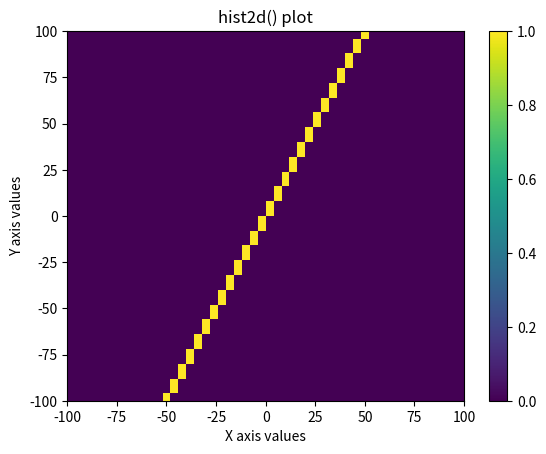

Here is the Python script that generated this plot:
# -*- coding: utf-8 -*-
"""
Created on Mon Mar 19 15:20:33 2018

@author: james
"""

import matplotlib.pyplot as plt
import numpy as np

u = np.linspace(-50, 50)
v = np.linspace(-100, 100)

# Generate 2-D arrays from u and v: X, Y
X,Y = np.meshgrid(u, v)

# Compute Z based on X and Y
Z = np.sin(3*np.sqrt(X**2 + Y**2)) 

# Generate a 2-D histogram based on 1d
plt.hist2d(u, v, bins=(50, 50),range=((-100, 100), (-100, 100)))

# Add a color bar to the histogram
plt.colorbar()

# Add labels, title, and display the plot
plt.xlabel('X axis values')
plt.ylabel('Y axis values')
plt.title('hist2d() plot')
plt.show()
